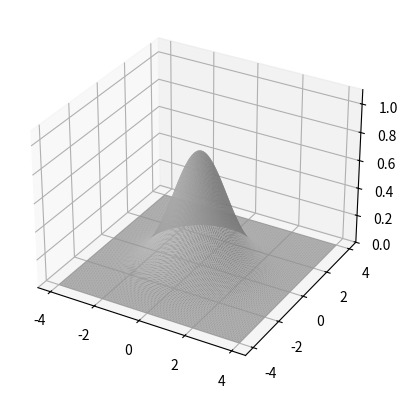

Write Python code to recreate this figure.
import numpy as np

print('numpy: ' + np.version.full_version)
import matplotlib.pyplot as plt
from mpl_toolkits.mplot3d import Axes3D
import matplotlib.animation as animation
import matplotlib

print('matplotlib: ' + matplotlib.__version__)

N = 150  # Meshsize
fps = 10  # frame per sec
frn = 50  # frame number of the animation

x = np.linspace(-4, 4, N + 1)
x, y = np.meshgrid(x, x)
zarray = np.zeros((N + 1, N + 1, frn))

f = lambda x, y, sig: 1 / np.sqrt(sig) * np.exp(-(x ** 2 + y ** 2) / sig ** 2)

for i in range(frn):
    zarray[:, :, i] = f(x, y, 1.5 + np.sin(i * 2 * np.pi / frn))


def update_plot(frame_number, zarray, plot):
    plot[0].remove()
    plot[0] = ax.plot_surface(x, y, zarray[:, :, frame_number], cmap="magma")


fig = plt.figure()
ax = fig.add_subplot(111, projection='3d')

plot = [ax.plot_surface(x, y, zarray[:, :, 0], color='0.75', rstride=1, cstride=1)]
ax.set_zlim(0, 1.1)
ani = animation.FuncAnimation(fig, update_plot, frn, fargs=(zarray, plot), interval=1000 / fps)

plt.show()
